Run: headless pygame with SDL's dummy video driver; simulated clock (each Clock.tick advances the game by its frame time, no real sleeping); random seed 0; keys injected as events and as key.get_pressed() state; mouse plan: one left click at the window centre at the start of phase 2, then a move to the lower-right quarter at the start of phase 3.
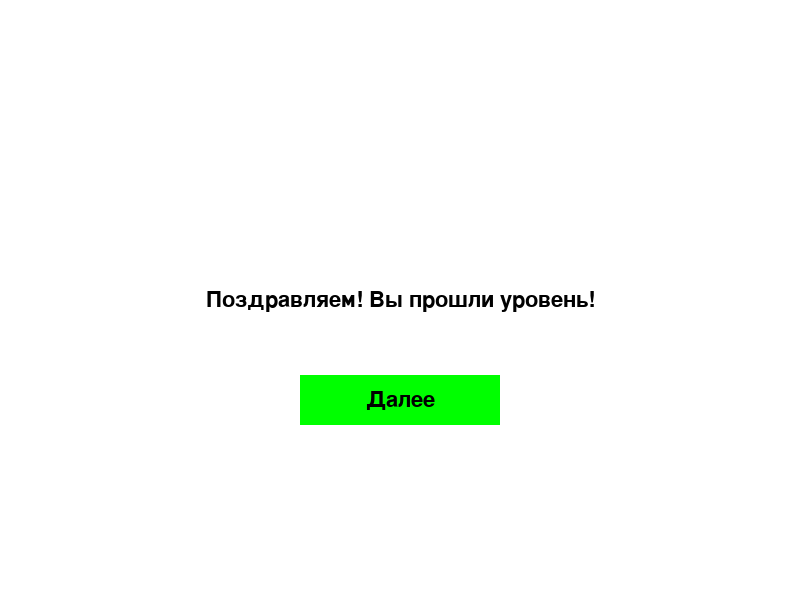
Frame 1 of 4 · flips 1–60 · no input
Frame 2 of 4 · flips 61–180 · clicked the window centre · tapped SPACE, RETURN · held RIGHT (→), D · screen unchanged from frame 1, image omitted
Frame 3 of 4 · flips 181–300 · moved the mouse to the lower-right quarter · held DOWN (↓), S · screen unchanged from frame 2, image omitted
Frame 4 of 4 · flips 301–420 · held LEFT (←), A, UP (↑), W · screen unchanged from frame 3, image omitted

The pygame program that drew these frames:

import pygame
import sys

pygame.init()

# Устанавливаем размеры экрана
SCREEN_WIDTH = 800
SCREEN_HEIGHT = 600

# Создаем окно игры
screen = pygame.display.set_mode((SCREEN_WIDTH, SCREEN_HEIGHT))

# Устанавливаем заголовок окна
pygame.display.set_caption("Моя первая игра")

# Создаем шрифт для текста
font = pygame.font.SysFont("Arial", 32)

# Создаем кнопку "Далее"
button_width = 200
button_height = 50
button_x = SCREEN_WIDTH // 2 - button_width // 2
button_y = SCREEN_HEIGHT // 2 - button_height // 2 + 100
button_color = (0, 255, 0)
button_text = "Далее"

# Основной цикл игры
while True:
    # Обрабатываем события
    for event in pygame.event.get():
        # Если пользователь закрыл окно, выходим из игры
        if event.type == pygame.QUIT:
            pygame.quit()
            sys.exit()

        # Если пользователь нажал кнопку мыши, проверяем, попал ли он в кнопку "Далее"
        if event.type == pygame.MOUSEBUTTONDOWN:
            mouse_x, mouse_y = pygame.mouse.get_pos()
            if button_x <= mouse_x <= button_x + button_width and button_y <= mouse_y <= button_y + button_height:
                # Если пользователь попал в кнопку, выходим из игры
                pygame.quit()
                sys.exit()

    # Заполняем экран белым цветом
    screen.fill((255, 255, 255))

    # Отрисовываем текст поздравления
    congratulation_text = "Поздравляем! Вы прошли уровень!"
    congratulation_text_surface = font.render(congratulation_text, True, (0, 0, 0))
    screen.blit(congratulation_text_surface, (SCREEN_WIDTH // 2 - congratulation_text_surface.get_width() // 2, SCREEN_HEIGHT // 2 - congratulation_text_surface.get_height() // 2))

    # Отрисовываем кнопку "Далее"
    pygame.draw.rect(screen, button_color, (button_x, button_y, button_width, button_height))
    button_text_surface = font.render(button_text, True, (0, 0, 0))
    screen.blit(button_text_surface, (button_x + button_width // 2 - button_text_surface.get_width() // 2, button_y + button_height // 2 - button_text_surface.get_height() // 2))

    # Обновляем экран
    pygame.display.update()
